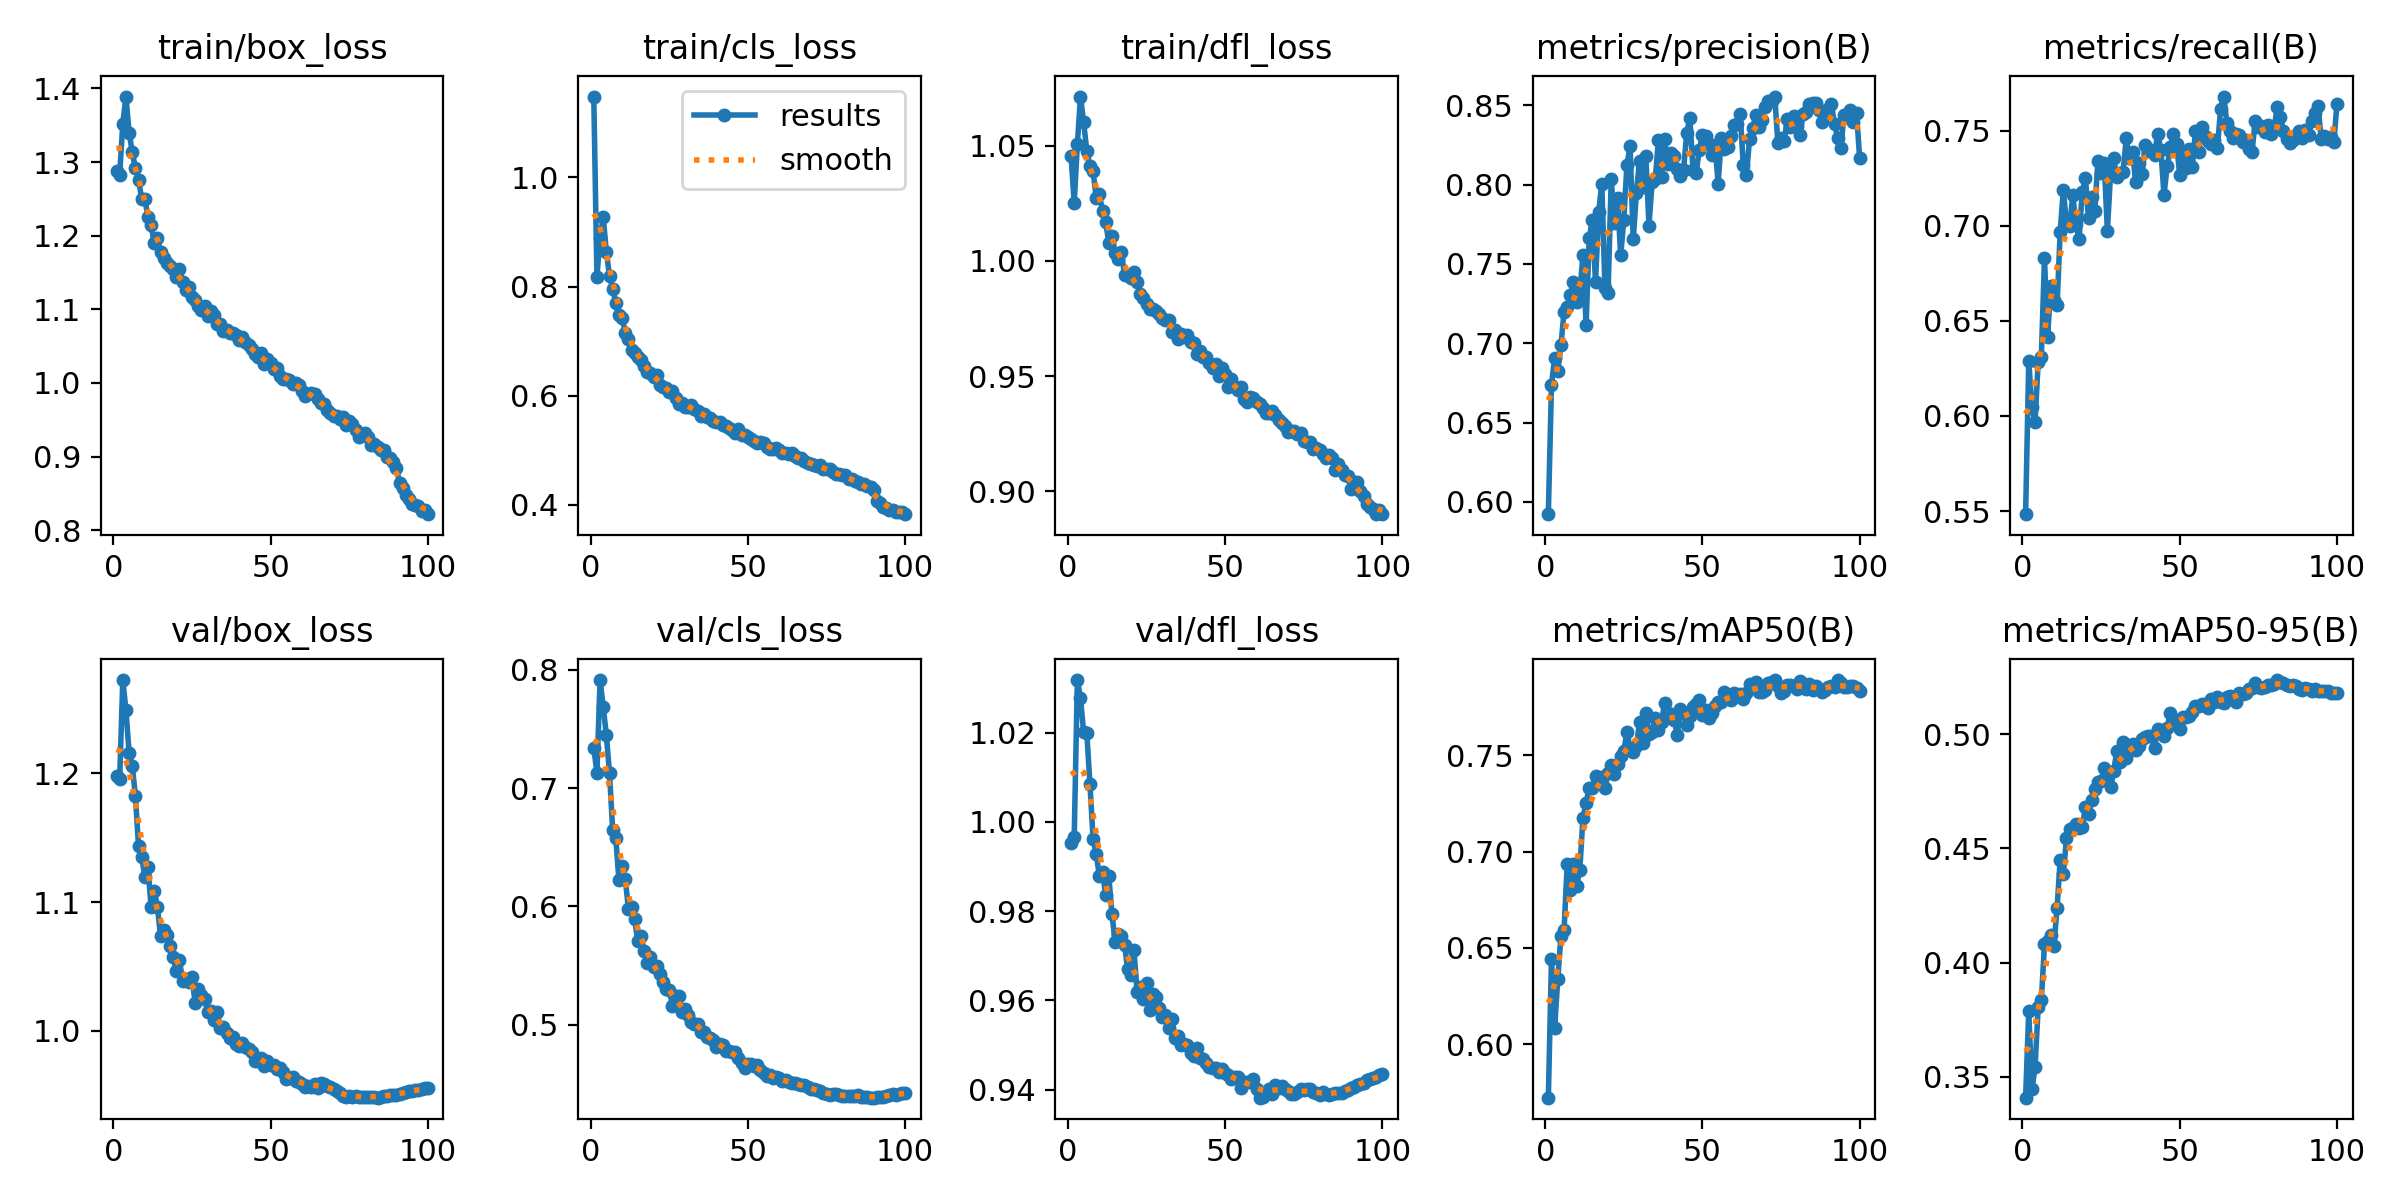

The data file committed next to this chart (first rows):
epoch, time, train/box_loss, train/cls_loss, train/dfl_loss, metrics/precision(B), metrics/recall(B), metrics/mAP50(B), metrics/mAP50-95(B), val/box_loss, val/cls_loss, val/dfl_loss, lr/pg0, lr/pg1, lr/pg2
1, 166, 1.289, 1.148, 1.046, 0.5922, 0.5483, 0.5724, 0.3409, 1.198, 0.734, 0.9952, 0.00333, 0.00333, 0.07003
2, 318.7, 1.283, 0.8182, 1.025, 0.6738, 0.629, 0.6442, 0.3788, 1.196, 0.7131, 0.9965, 0.006598, 0.006598, 0.03996
3, 470.7, 1.352, 0.8882, 1.051, 0.6908, 0.6044, 0.6084, 0.3445, 1.273, 0.7914, 1.032, 0.009799, 0.009799, 0.00983
4, 622, 1.389, 0.9275, 1.071, 0.6823, 0.5966, 0.6339, 0.3541, 1.249, 0.7688, 1.028, 0.009703, 0.009703, 0.009703
5, 773.4, 1.34, 0.8624, 1.06, 0.6987, 0.6285, 0.6561, 0.3807, 1.216, 0.7447, 1.02, 0.009604, 0.009604, 0.009604
6, 924.9, 1.314, 0.8198, 1.048, 0.7198, 0.6312, 0.6592, 0.3836, 1.206, 0.7127, 1.02, 0.009505, 0.009505, 0.009505
7, 1075, 1.291, 0.7952, 1.041, 0.7227, 0.6829, 0.6934, 0.408, 1.183, 0.6649, 1.009, 0.009406, 0.009406, 0.009406
8, 1226, 1.276, 0.7701, 1.039, 0.7307, 0.6416, 0.6802, 0.4096, 1.144, 0.6575, 0.9963, 0.009307, 0.009307, 0.009307
9, 1377, 1.25, 0.7472, 1.027, 0.7384, 0.6683, 0.6936, 0.4122, 1.135, 0.6222, 0.9928, 0.009208, 0.009208, 0.009208
10, 1527, 1.25, 0.7431, 1.029, 0.7259, 0.6607, 0.6822, 0.4075, 1.12, 0.6339, 0.988, 0.009109, 0.009109, 0.009109
11, 1677, 1.225, 0.7156, 1.022, 0.7307, 0.6581, 0.6904, 0.424, 1.127, 0.6235, 0.9887, 0.00901, 0.00901, 0.00901
12, 1828, 1.215, 0.7036, 1.017, 0.7557, 0.6968, 0.7173, 0.4448, 1.096, 0.5982, 0.9837, 0.008911, 0.008911, 0.008911
13, 1978, 1.19, 0.6827, 1.008, 0.7116, 0.719, 0.7253, 0.4387, 1.109, 0.5993, 0.9878, 0.008812, 0.008812, 0.008812
14, 2128, 1.197, 0.6782, 1.011, 0.7662, 0.7004, 0.733, 0.4545, 1.096, 0.5889, 0.9794, 0.008713, 0.008713, 0.008713
15, 2278, 1.178, 0.6712, 1.004, 0.7778, 0.6999, 0.7332, 0.4586, 1.074, 0.5703, 0.9731, 0.008614, 0.008614, 0.008614
16, 2428, 1.169, 0.6649, 1.001, 0.7386, 0.7162, 0.739, 0.459, 1.078, 0.5752, 0.9748, 0.008515, 0.008515, 0.008515
17, 2578, 1.164, 0.6534, 1.004, 0.7826, 0.7006, 0.7372, 0.4609, 1.075, 0.562, 0.9745, 0.008416, 0.008416, 0.008416
18, 2728, 1.159, 0.6432, 0.9941, 0.8007, 0.6929, 0.7386, 0.4587, 1.066, 0.5517, 0.9723, 0.008317, 0.008317, 0.008317
19, 2879, 1.154, 0.6407, 0.9938, 0.735, 0.7176, 0.733, 0.4592, 1.057, 0.5571, 0.9671, 0.008218, 0.008218, 0.008218
20, 3030, 1.144, 0.6334, 0.9924, 0.7315, 0.725, 0.7408, 0.468, 1.047, 0.5488, 0.9657, 0.008119, 0.008119, 0.008119
21, 3181, 1.155, 0.6379, 0.9953, 0.8037, 0.7042, 0.7449, 0.4652, 1.055, 0.5496, 0.9712, 0.00802, 0.00802, 0.00802
22, 3332, 1.137, 0.6201, 0.9909, 0.7756, 0.715, 0.7404, 0.4713, 1.038, 0.543, 0.9618, 0.007921, 0.007921, 0.007921
23, 3483, 1.126, 0.6153, 0.9856, 0.7916, 0.7079, 0.7452, 0.4762, 1.04, 0.5361, 0.9631, 0.007822, 0.007822, 0.007822
24, 3634, 1.131, 0.6145, 0.9839, 0.7555, 0.7342, 0.7497, 0.4789, 1.038, 0.5305, 0.9603, 0.007723, 0.007723, 0.007723
25, 3785, 1.117, 0.6072, 0.9813, 0.7777, 0.7278, 0.7522, 0.4796, 1.042, 0.5295, 0.9638, 0.007624, 0.007624, 0.007624
26, 3936, 1.113, 0.6083, 0.9792, 0.8127, 0.7331, 0.7621, 0.4854, 1.022, 0.5161, 0.9579, 0.007525, 0.007525, 0.007525
27, 4087, 1.105, 0.5962, 0.9791, 0.824, 0.6974, 0.7533, 0.4803, 1.032, 0.5241, 0.9614, 0.007426, 0.007426, 0.007426
28, 4237, 1.099, 0.5849, 0.9784, 0.7654, 0.727, 0.7518, 0.4767, 1.028, 0.5241, 0.9607, 0.007327, 0.007327, 0.007327
29, 4388, 1.105, 0.5871, 0.9771, 0.7949, 0.7355, 0.7548, 0.4838, 1.024, 0.5107, 0.9583, 0.007228, 0.007228, 0.007228
30, 4539, 1.09, 0.5783, 0.975, 0.8152, 0.7254, 0.7671, 0.4928, 1.015, 0.513, 0.9563, 0.007129, 0.007129, 0.007129
31, 4690, 1.098, 0.5796, 0.9743, 0.7984, 0.7277, 0.7561, 0.4877, 1.015, 0.5082, 0.9567, 0.00703, 0.00703, 0.00703
32, 4841, 1.093, 0.582, 0.9746, 0.8179, 0.7281, 0.7721, 0.4965, 1.008, 0.5021, 0.9537, 0.006931, 0.006931, 0.006931
33, 4992, 1.08, 0.5749, 0.9691, 0.7742, 0.746, 0.7611, 0.4895, 1.015, 0.5009, 0.9558, 0.006832, 0.006832, 0.006832
34, 5142, 1.081, 0.5716, 0.97, 0.8017, 0.7356, 0.7621, 0.4928, 1.002, 0.5003, 0.9516, 0.006733, 0.006733, 0.006733
35, 5293, 1.071, 0.5623, 0.966, 0.8034, 0.7389, 0.7694, 0.4956, 1.003, 0.4938, 0.952, 0.006634, 0.006634, 0.006634
36, 5444, 1.072, 0.5664, 0.9683, 0.8282, 0.7227, 0.763, 0.493, 0.9979, 0.4938, 0.95, 0.006535, 0.006535, 0.006535
37, 5595, 1.068, 0.5604, 0.9671, 0.8046, 0.7327, 0.7674, 0.4949, 0.9946, 0.4891, 0.9502, 0.006436, 0.006436, 0.006436
38, 5746, 1.068, 0.5597, 0.9676, 0.8287, 0.727, 0.7771, 0.4977, 0.9954, 0.4891, 0.9501, 0.006337, 0.006337, 0.006337
39, 5896, 1.066, 0.5533, 0.9649, 0.8131, 0.7423, 0.7718, 0.4987, 0.9899, 0.4867, 0.9483, 0.006238, 0.006238, 0.006238
40, 6047, 1.059, 0.5517, 0.9644, 0.8197, 0.7393, 0.7712, 0.4991, 0.9883, 0.4813, 0.9475, 0.006139, 0.006139, 0.006139
41, 6198, 1.063, 0.5511, 0.9596, 0.8182, 0.7397, 0.7683, 0.4993, 0.99, 0.4836, 0.9493, 0.00604, 0.00604, 0.00604
42, 6349, 1.055, 0.5454, 0.9609, 0.8097, 0.737, 0.7604, 0.494, 0.9873, 0.483, 0.9472, 0.005941, 0.005941, 0.005941
43, 6500, 1.051, 0.5436, 0.9583, 0.8054, 0.7482, 0.7738, 0.5024, 0.9853, 0.4779, 0.9468, 0.005842, 0.005842, 0.005842
44, 6651, 1.046, 0.5402, 0.9583, 0.8095, 0.74, 0.7716, 0.501, 0.9836, 0.4775, 0.9459, 0.005743, 0.005743, 0.005743
45, 6802, 1.039, 0.5378, 0.9555, 0.8325, 0.7162, 0.7655, 0.4991, 0.9763, 0.477, 0.945, 0.005644, 0.005644, 0.005644
46, 6953, 1.036, 0.532, 0.9533, 0.8421, 0.7312, 0.7701, 0.5028, 0.9764, 0.4767, 0.9449, 0.005545, 0.005545, 0.005545
47, 7104, 1.04, 0.5396, 0.9553, 0.809, 0.7411, 0.7747, 0.5092, 0.9787, 0.4719, 0.9449, 0.005446, 0.005446, 0.005446
48, 7256, 1.026, 0.5273, 0.9499, 0.8075, 0.7482, 0.7764, 0.5065, 0.9728, 0.4679, 0.9439, 0.005347, 0.005347, 0.005347
49, 7408, 1.032, 0.5279, 0.9537, 0.8217, 0.7429, 0.7787, 0.504, 0.9765, 0.4633, 0.9446, 0.005248, 0.005248, 0.005248
50, 7559, 1.027, 0.5236, 0.9508, 0.8312, 0.7267, 0.7706, 0.5024, 0.9735, 0.4669, 0.9436, 0.005149, 0.005149, 0.005149
51, 7711, 1.019, 0.5203, 0.9451, 0.8306, 0.7372, 0.7731, 0.5075, 0.973, 0.4664, 0.9432, 0.00505, 0.00505, 0.00505
52, 7862, 1.02, 0.5162, 0.9486, 0.8255, 0.7302, 0.7693, 0.5074, 0.9703, 0.465, 0.9423, 0.004951, 0.004951, 0.004951
53, 8014, 1.01, 0.5139, 0.9453, 0.8189, 0.7404, 0.772, 0.5081, 0.9708, 0.4658, 0.9429, 0.004852, 0.004852, 0.004852
54, 8166, 1.005, 0.5151, 0.9437, 0.825, 0.7307, 0.7755, 0.5096, 0.9677, 0.4619, 0.9428, 0.004753, 0.004753, 0.004753
55, 8318, 1.006, 0.514, 0.9451, 0.8006, 0.7496, 0.7773, 0.5124, 0.962, 0.459, 0.9404, 0.004654, 0.004654, 0.004654
56, 8469, 1.003, 0.5061, 0.9399, 0.8295, 0.7386, 0.7774, 0.5122, 0.9632, 0.4561, 0.9416, 0.004555, 0.004555, 0.004555
57, 8621, 0.999, 0.5015, 0.9386, 0.8224, 0.7518, 0.783, 0.5133, 0.9637, 0.4578, 0.9416, 0.004456, 0.004456, 0.004456
58, 8772, 1, 0.5019, 0.9407, 0.8237, 0.7469, 0.7811, 0.5131, 0.9608, 0.4548, 0.9418, 0.004357, 0.004357, 0.004357
59, 8923, 0.9977, 0.5048, 0.9403, 0.8306, 0.7447, 0.7783, 0.5113, 0.9598, 0.4556, 0.9424, 0.004258, 0.004258, 0.004258
60, 9074, 0.9889, 0.4996, 0.9389, 0.8375, 0.7432, 0.7821, 0.5153, 0.9582, 0.4545, 0.9402, 0.004159, 0.004159, 0.004159
... 40 more rows
